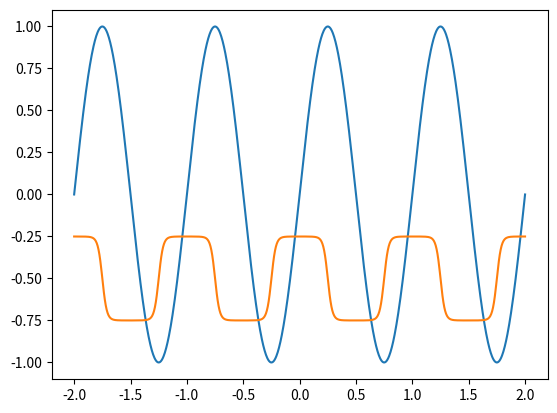

The matplotlib source for this figure:

import matplotlib.pyplot as plt
import numpy as np
import random

def k(t,a,ps,b,p):
    return a*np.tanh(4*np.sin(p*(t+ps)))+b


def amplitude(v,w):
    return (v-w)/2

def verticalPhase(v,w):
    return (v+w)/2

# 100 linearly spaced numbers
t = np.linspace(-2,2,1000)

# the function, which is y = x^2 here
p=1#2*np.pi # periode = 2pi/p
a=1 # amplitude
ps=0 # phase shift
b=0  # vertical shift
y1= k(t,a,ps,b, p)


def sin(t,a,ps,b,p):
    return a*np.sin(p*(t+ps))+b

p=2*np.pi
a=0.5
ps=ps-1
b=0
y2=k(t,a,ps,b,p)



p=2*np.pi
a=1
ps=0
b=0
y3=sin(t,a,ps,b,p)

#title="a="+str(a)+", o="+str(ps)+", b="+str(b)
#plt.title(title)

#plt.plot(t,y1, 'g')
#plt.plot(t,y2, 'b')
#plt.plot(t,y3, 'r')

def minMaxPhase(t,v,w,ps,p=2*np.pi):
    # t - timestep, v and w - used to find amplitude and vertical phase, periode=2pi/p
    a = amplitude(v,w)
    b = verticalPhase(v,w)
    return a*np.tanh(4*np.sin(p*(t+ps)))+b

p=2*np.pi
a = 1 
ps=0
b= 0

s = sin(t,a,ps,b,p)
v = -0.25
w = -0.75
ps=0.25
mmp=minMaxPhase(t,v,w,ps,p)
plt.plot(t,s)
plt.plot(t,mmp)
# plot random MinMaxPhase
"""
nrOfGraphs=1
for i in range(nrOfGraphs):
    params = []
    nrOfParams=6
    for i in range(nrOfParams):
        params.append(random.uniform(-1, 1))

    #randomMinMax = minMaxPhase(t,*params,p)
    #plt.plot(t, randomMinMax)

    
    randomMinMax = minMaxPhase(t,params[0],params[1],params[2],p)
    plt.plot(t, randomMinMax)
    randomMinMax = minMaxPhase(t,params[0],params[1],params[2]+(-0.95)/2,p)
    plt.plot(t, randomMinMax)
    randomMinMax = minMaxPhase(t,params[0],params[1],params[2]+(0.95)/2,p)
    plt.plot(t, randomMinMax)

"""
# show the plot
plt.show()

# se side 75 fra Tønnes sin master